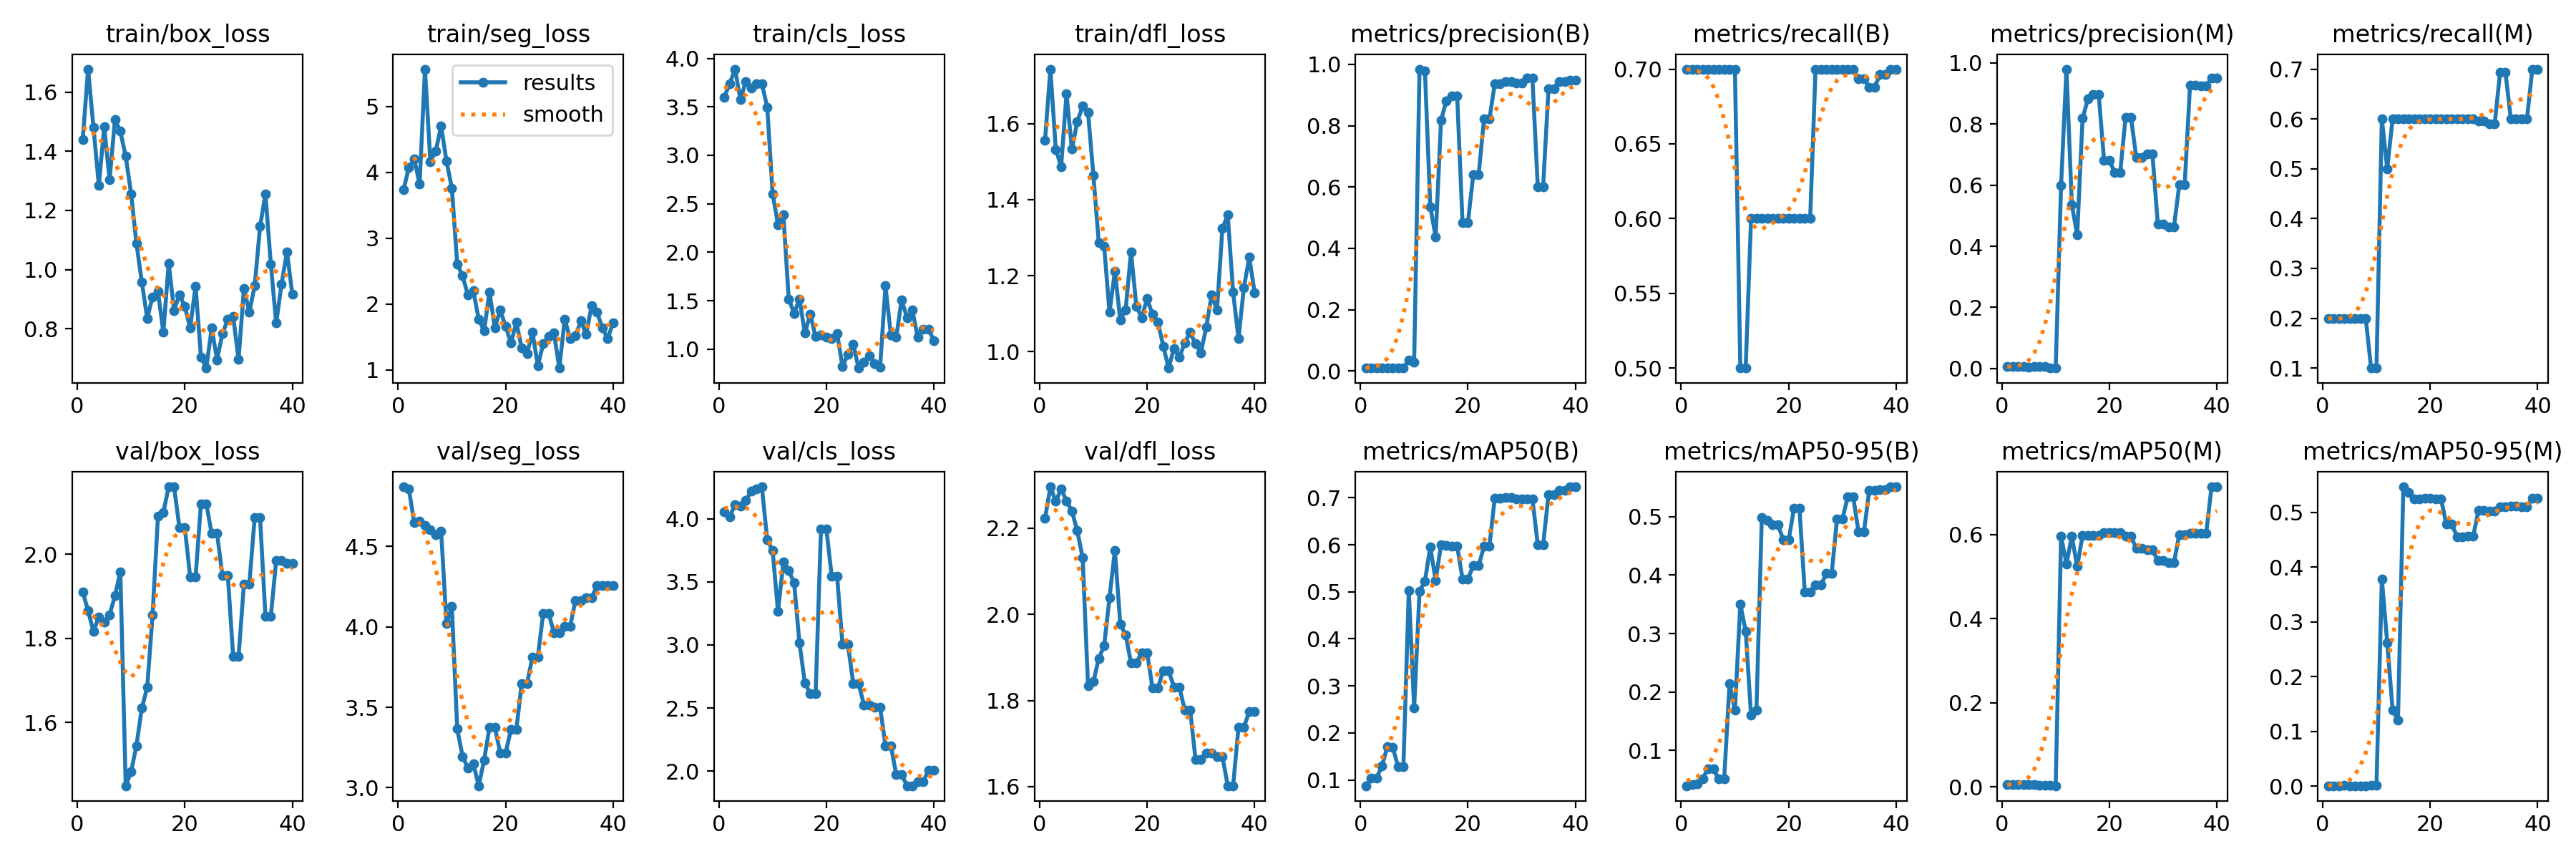

The data file committed next to this chart (first rows):
epoch, train/box_loss, train/seg_loss, train/cls_loss, train/dfl_loss, metrics/precision(B), metrics/recall(B), metrics/mAP50(B), metrics/mAP50-95(B), metrics/precision(M), metrics/recall(M), metrics/mAP50(M), metrics/mAP50-95(M), val/box_loss, val/seg_loss, val/cls_loss, val/dfl_loss, lr/pg0, lr/pg1, lr/pg2
1, 1.439, 3.73, 3.601, 1.556, 0.00972, 0.7, 0.08772, 0.03948, 0.00578, 0.2, 0.00511, 0.0007, 1.911, 4.87, 4.054, 2.222, 0, 0, 0
2, 1.678, 4.071, 3.735, 1.743, 0.00972, 0.7, 0.1046, 0.04193, 0.00581, 0.2, 0.00521, 0.00072, 1.865, 4.856, 4.013, 2.296, 1.6257e-05, 1.6257e-05, 1.6257e-05
3, 1.481, 4.2, 3.889, 1.532, 0.00972, 0.7, 0.1041, 0.04254, 0.00575, 0.2, 0.00507, 0.00069, 1.817, 4.646, 4.113, 2.262, 3.169e-05, 3.169e-05, 3.169e-05
4, 1.286, 3.824, 3.577, 1.487, 0.00972, 0.7, 0.1295, 0.05191, 0.00581, 0.2, 0.00527, 0.00093, 1.851, 4.658, 4.098, 2.291, 4.6297e-05, 4.6297e-05, 4.6297e-05
5, 1.482, 5.565, 3.757, 1.679, 0.00972, 0.7, 0.1703, 0.06874, 0.00562, 0.2, 0.00498, 0.00068, 1.839, 4.63, 4.144, 2.263, 6.0079e-05, 6.0079e-05, 6.0079e-05
6, 1.305, 4.163, 3.694, 1.533, 0.00972, 0.7, 0.1699, 0.06813, 0.00578, 0.2, 0.00492, 0.00067, 1.856, 4.605, 4.217, 2.239, 7.3035e-05, 7.3035e-05, 7.3035e-05
7, 1.507, 4.318, 3.735, 1.605, 0.00972, 0.7, 0.1288, 0.05124, 0.00581, 0.2, 0.00442, 0.00081, 1.901, 4.57, 4.239, 2.194, 8.5167e-05, 8.5167e-05, 8.5167e-05
8, 1.468, 4.702, 3.739, 1.646, 0.00972, 0.7, 0.1285, 0.05118, 0.00585, 0.2, 0.00415, 0.00059, 1.958, 4.596, 4.253, 2.131, 9.6473e-05, 9.6473e-05, 9.6473e-05
9, 1.383, 4.17, 3.496, 1.63, 0.03477, 0.7, 0.5027, 0.2143, 0.00176, 0.1, 0.00328, 0.00131, 1.45, 4.021, 3.831, 1.835, 0.0001069, 0.0001069, 0.0001069
10, 1.257, 3.759, 2.603, 1.464, 0.02987, 0.7, 0.2535, 0.1686, 0.00178, 0.1, 0.00289, 0.00103, 1.483, 4.125, 3.748, 1.843, 0.0001166, 0.0001166, 0.0001166
11, 1.088, 2.607, 2.287, 1.286, 0.9847, 0.5, 0.5011, 0.3504, 0.5991, 0.6, 0.5957, 0.3784, 1.545, 3.365, 3.266, 1.897, 0.0001254, 0.0001254, 0.0001254
12, 0.9571, 2.426, 2.385, 1.277, 0.9792, 0.5, 0.5226, 0.3041, 0.9792, 0.5, 0.5307, 0.2621, 1.635, 3.194, 3.655, 1.927, 0.0001334, 0.0001334, 0.0001334
13, 0.8349, 2.133, 1.519, 1.103, 0.5364, 0.6, 0.5958, 0.1603, 0.5364, 0.6, 0.5958, 0.1393, 1.683, 3.122, 3.587, 2.038, 0.0001406, 0.0001406, 0.0001406
14, 0.9071, 2.197, 1.37, 1.211, 0.4372, 0.6, 0.5244, 0.1686, 0.4372, 0.6, 0.5244, 0.121, 1.856, 3.148, 3.493, 2.149, 0.000147, 0.000147, 0.000147
15, 0.9263, 1.767, 1.518, 1.084, 0.8182, 0.6, 0.6003, 0.498, 0.8182, 0.6, 0.598, 0.5469, 2.09, 3.012, 3.014, 1.977, 0.0001525, 0.0001525, 0.0001525
16, 0.7878, 1.593, 1.167, 1.11, 0.8814, 0.6, 0.5985, 0.4934, 0.8814, 0.6, 0.5985, 0.5371, 2.099, 3.171, 2.699, 1.952, 0.0001572, 0.0001572, 0.0001572
17, 1.021, 2.182, 1.361, 1.262, 0.8968, 0.6, 0.5977, 0.4864, 0.8968, 0.6, 0.5977, 0.5251, 2.16, 3.375, 2.615, 1.887, 0.0001611, 0.0001611, 0.0001611
18, 0.8613, 1.638, 1.129, 1.119, 0.8968, 0.6, 0.5977, 0.4864, 0.8968, 0.6, 0.5977, 0.5251, 2.16, 3.375, 2.615, 1.887, 0.0001642, 0.0001642, 0.0001642
19, 0.9148, 1.906, 1.144, 1.089, 0.4845, 0.6, 0.5274, 0.4603, 0.6799, 0.6, 0.6054, 0.526, 2.062, 3.217, 3.919, 1.911, 0.0001664, 0.0001664, 0.0001664
20, 0.8742, 1.66, 1.126, 1.14, 0.4845, 0.6, 0.5274, 0.4603, 0.6799, 0.6, 0.6054, 0.526, 2.062, 3.217, 3.919, 1.911, 0.0001678, 0.0001678, 0.0001678
21, 0.8026, 1.407, 1.109, 1.097, 0.6407, 0.6, 0.5556, 0.5149, 0.6407, 0.6, 0.6044, 0.5252, 1.946, 3.361, 3.542, 1.829, 0.0001684, 0.0001684, 0.0001684
22, 0.944, 1.719, 1.162, 1.078, 0.6407, 0.6, 0.5556, 0.5149, 0.6407, 0.6, 0.6044, 0.5252, 1.946, 3.361, 3.542, 1.829, 0.0001681, 0.0001681, 0.0001681
23, 0.7043, 1.33, 0.8234, 1.014, 0.8214, 0.6, 0.597, 0.3709, 0.8214, 0.6, 0.5957, 0.4785, 2.119, 3.648, 3.007, 1.869, 0.000167, 0.000167, 0.000167
24, 0.6664, 1.25, 0.9465, 0.9568, 0.8214, 0.6, 0.597, 0.3709, 0.8214, 0.6, 0.5957, 0.4785, 2.119, 3.648, 3.007, 1.869, 0.0001652, 0.0001652, 0.0001652
25, 0.8017, 1.568, 1.049, 1.009, 0.9375, 0.7, 0.6997, 0.3829, 0.6901, 0.6, 0.5676, 0.4559, 2.049, 3.813, 2.695, 1.831, 0.0001624, 0.0001624, 0.0001624
26, 0.6946, 1.064, 0.8057, 0.9847, 0.9375, 0.7, 0.6997, 0.3829, 0.6901, 0.6, 0.5676, 0.4559, 2.049, 3.813, 2.695, 1.831, 0.0001589, 0.0001589, 0.0001589
27, 0.7832, 1.394, 0.8689, 1.024, 0.9429, 0.7, 0.7004, 0.4026, 0.7009, 0.6, 0.5635, 0.457, 1.949, 4.084, 2.522, 1.778, 0.0001545, 0.0001545, 0.0001545
28, 0.8309, 1.503, 0.9335, 1.051, 0.9429, 0.7, 0.7004, 0.4026, 0.7009, 0.6, 0.5635, 0.457, 1.949, 4.084, 2.522, 1.778, 0.0001493, 0.0001493, 0.0001493
29, 0.8408, 1.558, 0.8516, 1.02, 0.9403, 0.7, 0.6975, 0.4962, 0.4726, 0.5959, 0.5383, 0.5042, 1.757, 3.963, 2.505, 1.664, 0.0001433, 0.0001433, 0.0001433
30, 0.6951, 1.027, 0.8138, 0.9973, 0.9403, 0.7, 0.6975, 0.4962, 0.4726, 0.5959, 0.5383, 0.5042, 1.757, 3.963, 2.505, 1.664, 0.0001365, 0.0001365, 0.0001365
31, 0.9368, 1.771, 1.654, 1.064, 0.9563, 0.7, 0.6978, 0.534, 0.4633, 0.5901, 0.5334, 0.5031, 1.928, 4.002, 2.201, 1.679, 0.0001288, 0.0001288, 0.0001288
32, 0.8554, 1.472, 1.149, 1.149, 0.9563, 0.7, 0.6978, 0.534, 0.4633, 0.5901, 0.5334, 0.5031, 1.928, 4.002, 2.201, 1.679, 0.0001203, 0.0001203, 0.0001203
33, 0.9446, 1.513, 1.122, 1.109, 0.6015, 0.6935, 0.6005, 0.474, 0.6015, 0.6935, 0.6003, 0.5097, 2.087, 4.162, 1.973, 1.67, 0.000111, 0.000111, 0.000111
34, 1.146, 1.741, 1.511, 1.324, 0.6015, 0.6935, 0.6005, 0.474, 0.6015, 0.6935, 0.6003, 0.5097, 2.087, 4.162, 1.973, 1.67, 0.0001008, 0.0001008, 0.0001008
35, 1.255, 1.541, 1.326, 1.359, 0.9216, 0.688, 0.7061, 0.5452, 0.9273, 0.6, 0.6029, 0.5122, 1.852, 4.18, 1.883, 1.602, 8.9835e-05, 8.9835e-05, 8.9835e-05
36, 1.019, 1.971, 1.406, 1.156, 0.9216, 0.688, 0.7061, 0.5452, 0.9273, 0.6, 0.6029, 0.5122, 1.852, 4.18, 1.883, 1.602, 7.8036e-05, 7.8036e-05, 7.8036e-05
37, 0.8185, 1.881, 1.122, 1.034, 0.9428, 0.6964, 0.7161, 0.5459, 0.925, 0.6, 0.6025, 0.5109, 1.985, 4.255, 1.915, 1.738, 6.5413e-05, 6.5413e-05, 6.5413e-05
38, 0.9505, 1.634, 1.207, 1.168, 0.9428, 0.6964, 0.7161, 0.5459, 0.925, 0.6, 0.6025, 0.5109, 1.985, 4.255, 1.915, 1.738, 5.1965e-05, 5.1965e-05, 5.1965e-05
39, 1.06, 1.474, 1.207, 1.248, 0.949, 0.7, 0.7234, 0.5512, 0.949, 0.7, 0.7137, 0.5259, 1.978, 4.256, 2.005, 1.774, 3.7691e-05, 3.7691e-05, 3.7691e-05
40, 0.917, 1.717, 1.091, 1.156, 0.949, 0.7, 0.7234, 0.5512, 0.949, 0.7, 0.7137, 0.5259, 1.978, 4.256, 2.005, 1.774, 2.2592e-05, 2.2592e-05, 2.2592e-05
